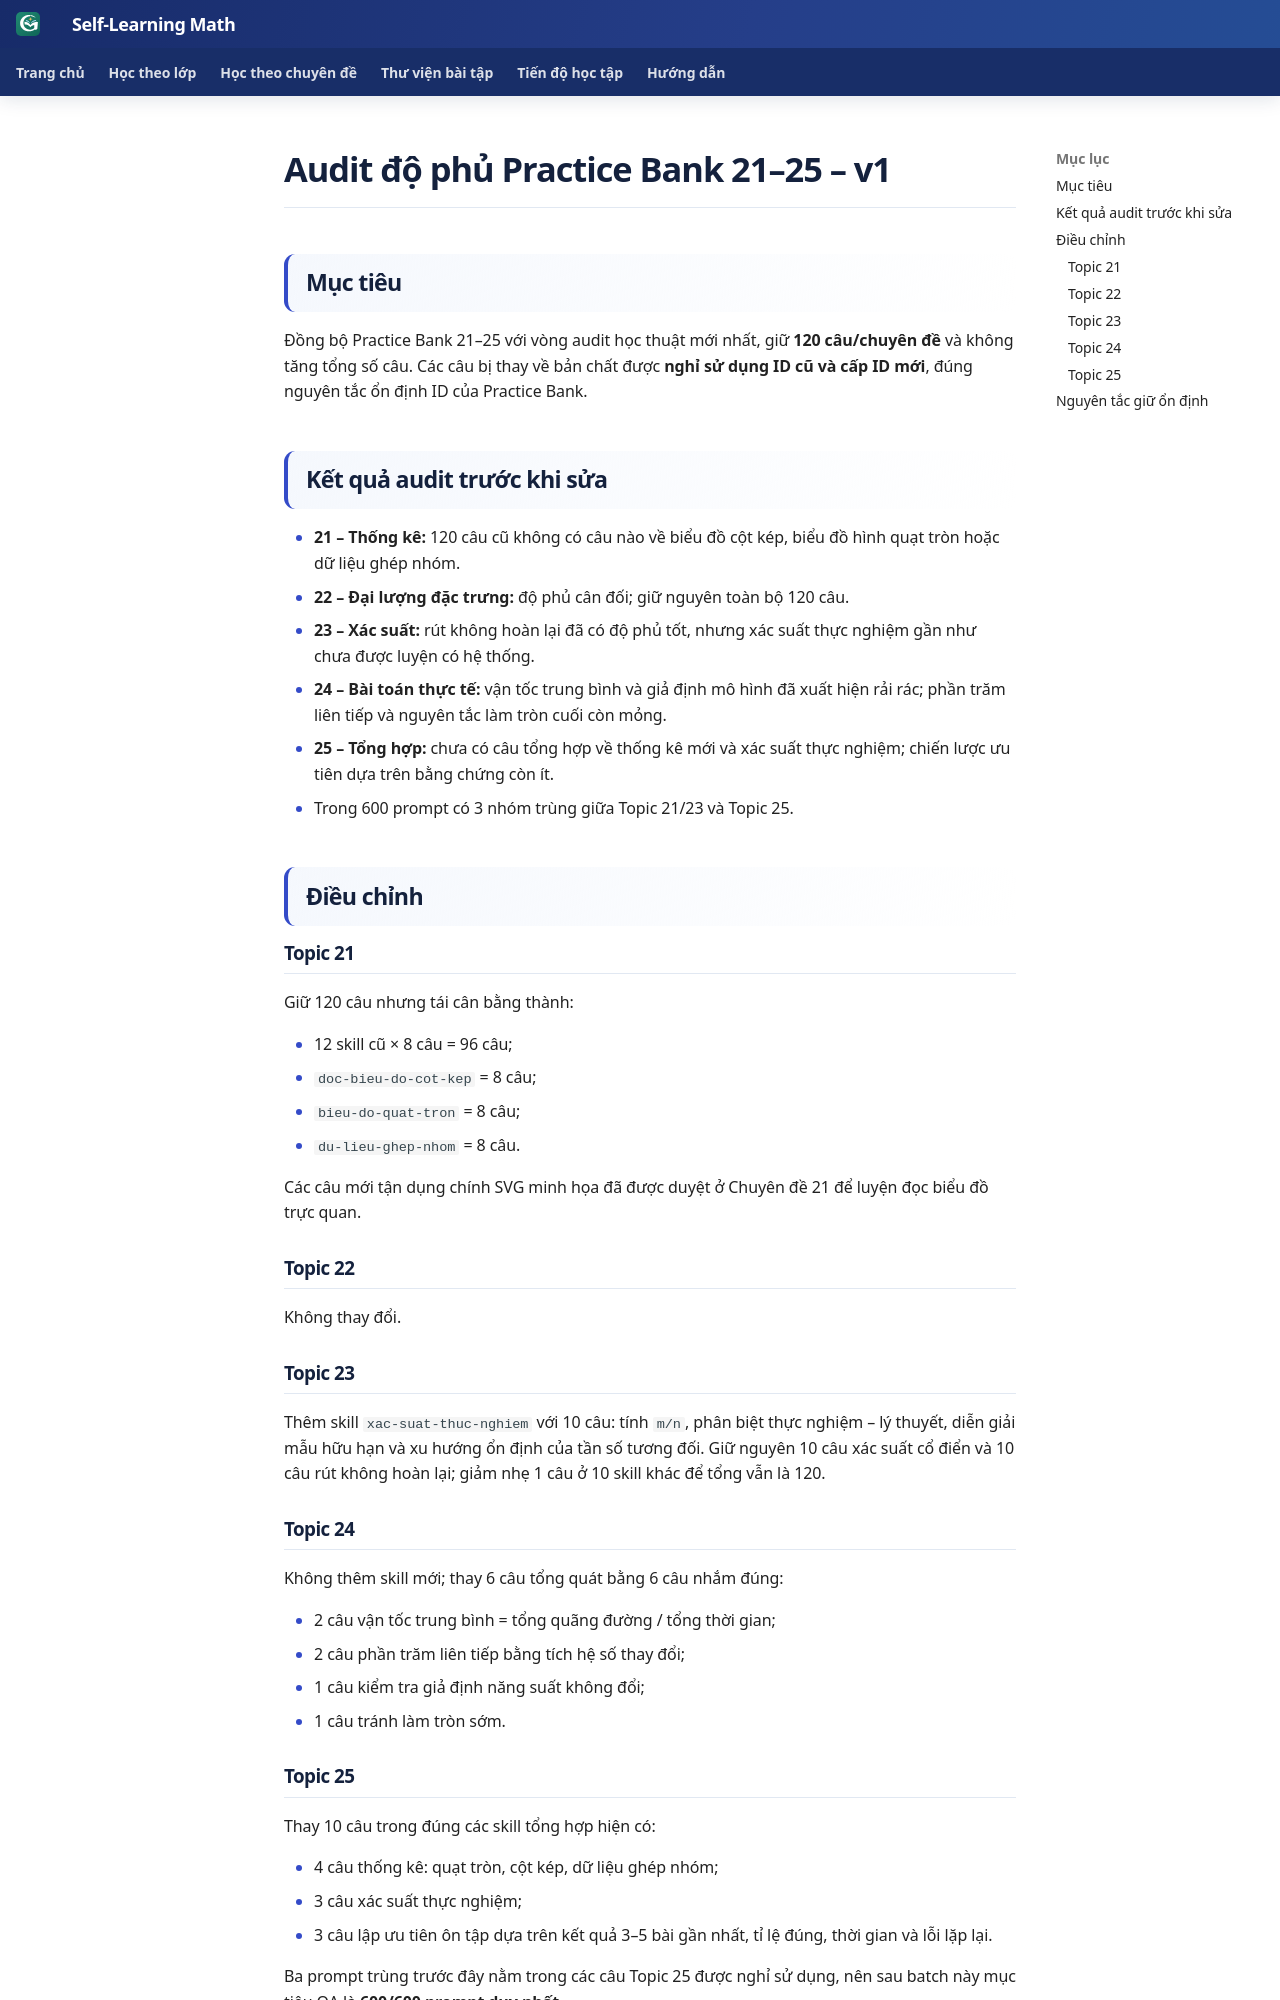

repository: TMA2015/roadmap-toan-thcs · page: roadmap/audit-practice-coverage-21-25-v1/index.html · generator: mkdocs

# Audit độ phủ Practice Bank 21–25 – v1

## Mục tiêu

Đồng bộ Practice Bank 21–25 với vòng audit học thuật mới nhất, giữ **120 câu/chuyên đề** và không tăng tổng số câu. Các câu bị thay về bản chất được **nghỉ sử dụng ID cũ và cấp ID mới**, đúng nguyên tắc ổn định ID của Practice Bank.

## Kết quả audit trước khi sửa

- **21 – Thống kê:** 120 câu cũ không có câu nào về biểu đồ cột kép, biểu đồ hình quạt tròn hoặc dữ liệu ghép nhóm.
- **22 – Đại lượng đặc trưng:** độ phủ cân đối; giữ nguyên toàn bộ 120 câu.
- **23 – Xác suất:** rút không hoàn lại đã có độ phủ tốt, nhưng xác suất thực nghiệm gần như chưa được luyện có hệ thống.
- **24 – Bài toán thực tế:** vận tốc trung bình và giả định mô hình đã xuất hiện rải rác; phần trăm liên tiếp và nguyên tắc làm tròn cuối còn mỏng.
- **25 – Tổng hợp:** chưa có câu tổng hợp về thống kê mới và xác suất thực nghiệm; chiến lược ưu tiên dựa trên bằng chứng còn ít.
- Trong 600 prompt có 3 nhóm trùng giữa Topic 21/23 và Topic 25.

## Điều chỉnh

### Topic 21

Giữ 120 câu nhưng tái cân bằng thành:

- 12 skill cũ × 8 câu = 96 câu;
- `doc-bieu-do-cot-kep` = 8 câu;
- `bieu-do-quat-tron` = 8 câu;
- `du-lieu-ghep-nhom` = 8 câu.

Các câu mới tận dụng chính SVG minh họa đã được duyệt ở Chuyên đề 21 để luyện đọc biểu đồ trực quan.

### Topic 22

Không thay đổi.

### Topic 23

Thêm skill `xac-suat-thuc-nghiem` với 10 câu: tính `m/n`, phân biệt thực nghiệm – lý thuyết, diễn giải mẫu hữu hạn và xu hướng ổn định của tần số tương đối. Giữ nguyên 10 câu xác suất cổ điển và 10 câu rút không hoàn lại; giảm nhẹ 1 câu ở 10 skill khác để tổng vẫn là 120.

### Topic 24

Không thêm skill mới; thay 6 câu tổng quát bằng 6 câu nhắm đúng:

- 2 câu vận tốc trung bình = tổng quãng đường / tổng thời gian;
- 2 câu phần trăm liên tiếp bằng tích hệ số thay đổi;
- 1 câu kiểm tra giả định năng suất không đổi;
- 1 câu tránh làm tròn sớm.
